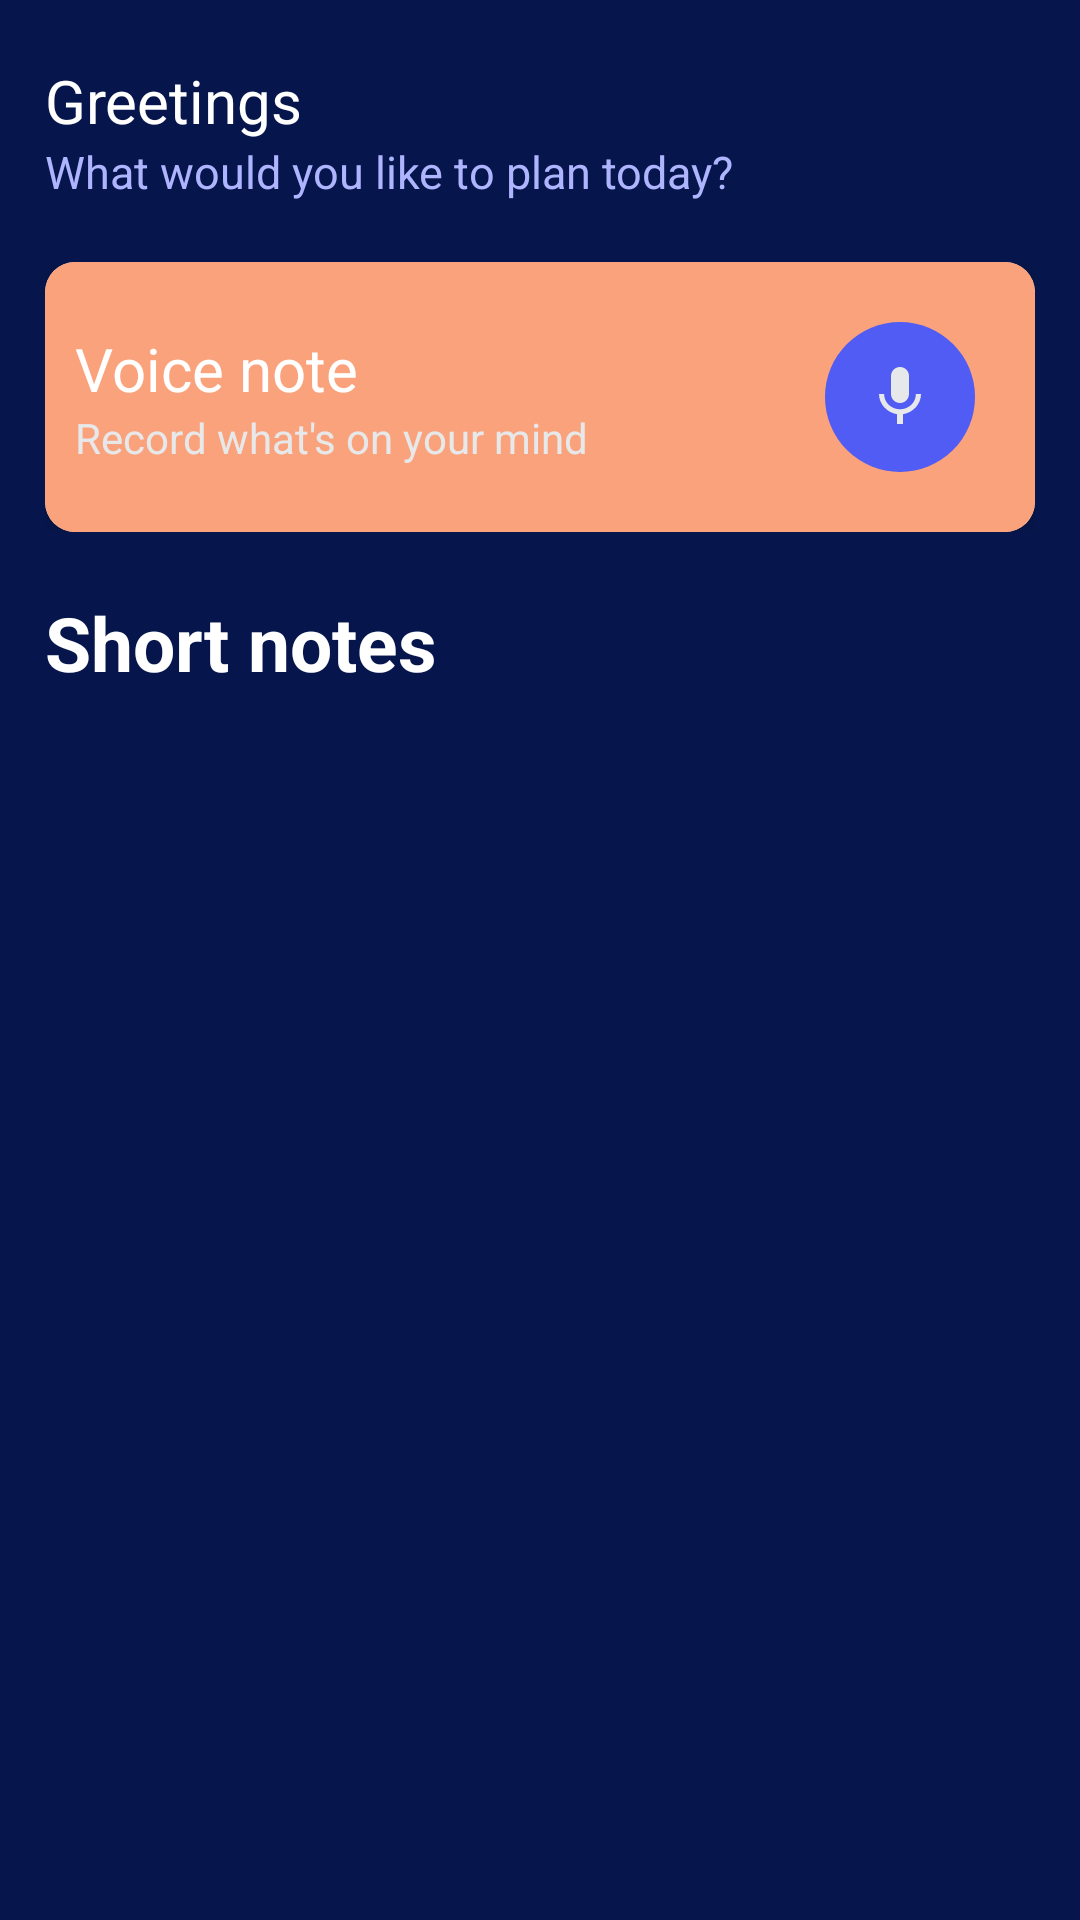

Produce the Android XML layout that renders to this screen, including the resource entries it uses.
<!-- AndroidManifest.xml: application theme Theme.Olife -->
<!-- res/layout/fragment_home.xml -->
<?xml version="1.0" encoding="utf-8"?>
<LinearLayout xmlns:android="http://schemas.android.com/apk/res/android"
    xmlns:app="http://schemas.android.com/apk/res-auto"
    xmlns:tools="http://schemas.android.com/tools"
    android:layout_width="match_parent"
    android:layout_height="match_parent"
    android:background="@color/DeepBlue"
    android:orientation="vertical"

    android:paddingTop="20dp"

    tools:context=".HomeFragment">

    <LinearLayout
        android:layout_width="match_parent"
        android:layout_height="wrap_content"
        android:layout_marginLeft="15dp"
        android:layout_marginRight="15dp"
        android:orientation="vertical"
        android:paddingBottom="20dp">

        <TextView
            android:id="@+id/hf_tv_welcome"
            android:layout_width="wrap_content"
            android:layout_height="wrap_content"
            android:text="Greetings"
            android:textColor="@color/white"
            android:textSize="20sp" />

        <TextView
            android:id="@+id/hf_tv_whatToPlan"
            android:layout_width="wrap_content"
            android:layout_height="wrap_content"

            android:text="What would you like to plan today?"
            android:textColor="@color/BlueViolet1"
            android:textSize="15sp" />
    </LinearLayout>

    <LinearLayout
        android:layout_width="match_parent"
        android:layout_height="wrap_content"
        android:layout_marginLeft="15dp"
        android:layout_marginRight="15dp"
        android:orientation="vertical"
        android:paddingBottom="10dp">

        <androidx.cardview.widget.CardView
            android:layout_width="match_parent"
            android:layout_height="wrap_content"
            android:elevation="10.dp"
            app:cardCornerRadius="10dp">

            <RelativeLayout
                android:layout_width="match_parent"
                android:layout_height="wrap_content"
                android:layout_gravity="center_vertical"
                android:background="@color/Beige3"
                android:paddingLeft="10dp"
                android:paddingTop="10dp"
                android:paddingRight="10sp"
                android:paddingBottom="10dp">

                <LinearLayout
                    android:layout_width="wrap_content"
                    android:layout_height="wrap_content"
                    android:layout_alignParentLeft="true"
                    android:layout_centerVertical="true"
                    android:orientation="vertical">

                    <TextView
                        android:layout_width="match_parent"
                        android:layout_height="wrap_content"
                        android:text="Voice note"
                        android:textColor="@color/white"
                        android:textSize="20sp" />

                    <TextView
                        android:layout_width="match_parent"
                        android:layout_height="wrap_content"
                        android:text="Record what's on your mind"
                        android:textColor="@color/LightLightGray"
                        android:textSize="14sp" />
                </LinearLayout>


                <ImageButton
                    android:id="@+id/hf_ib_record_start"
                    android:layout_width="50dp"
                    android:layout_height="50dp"
                    android:layout_alignParentRight="true"
                    android:layout_centerVertical="true"
                    android:layout_marginStart="10dp"
                    android:layout_marginTop="10dp"
                    android:layout_marginEnd="10dp"
                    android:layout_marginBottom="10dp"
                    android:layout_weight="1"
                    android:background="@drawable/circle_blue"
                    android:fontFamily="cursive"
                    android:foreground="?attr/selectableItemBackgroundBorderless"
                    android:src="@drawable/ic_microphone"
                    android:textSize="30sp"
                    android:visibility="visible" />

                <ImageButton
                    android:id="@+id/hf_ib_record_stop"
                    android:layout_width="50dp"
                    android:layout_height="50dp"
                    android:layout_alignParentRight="true"
                    android:layout_centerVertical="true"
                    android:layout_marginStart="10dp"
                    android:layout_marginTop="10dp"
                    android:layout_marginEnd="10dp"
                    android:layout_marginBottom="10dp"
                    android:layout_weight="1"
                    android:background="@drawable/circle_red"
                    android:fontFamily="cursive"
                    android:foreground="?attr/selectableItemBackgroundBorderless"
                    android:src="@drawable/ic_stop"
                    android:textSize="30sp"
                    android:visibility="invisible" />
            </RelativeLayout>

        </androidx.cardview.widget.CardView>


    </LinearLayout>

    <androidx.recyclerview.widget.RecyclerView
        android:id="@+id/hf_rv_voice_notes"
        android:layout_width="match_parent"
        android:layout_height="wrap_content"
        android:layout_marginLeft="7.5dp"
        android:layout_marginRight="7.5dp">

    </androidx.recyclerview.widget.RecyclerView>

    <TextView
        android:layout_width="match_parent"
        android:layout_height="wrap_content"
        android:layout_marginLeft="15dp"
        android:layout_marginTop="10dp"
        android:layout_marginRight="15dp"
        android:layout_marginBottom="10dp"
        android:text="Short notes"
        android:textColor="@color/white"
        android:textSize="25sp"
        android:textStyle="bold" />

    <androidx.recyclerview.widget.RecyclerView
        android:id="@+id/hf_rv_notes"
        android:layout_width="match_parent"
        android:layout_height="wrap_content"
        android:layout_gravity="center_horizontal"
        android:layout_margin="7.5dp" />


</LinearLayout>
<!-- resources referenced by this layout -->
<resources>
  <color name="Beige3">#fff9a27b</color>
  <color name="BlueViolet1">#ffaeb4fd</color>
  <color name="DeepBlue">#FF06164C</color>
  <color name="LightLightGray">#E7E8EA</color>
  <color name="white">#FFFFFFFF</color>
  <!-- drawable circle_blue (drawable) -->
  <?xml version="1.0" encoding="utf-8"?>
  <shape xmlns:android="http://schemas.android.com/apk/res/android"
      android:shape="rectangle"
      >
      <corners android:radius="1000dp" />
      <solid android:color="@color/ButtonBlue" />
      <padding
          android:bottom="4dp"
          android:left="4dp"
          android:right="4dp"
          android:top="4dp" />
  </shape>
  <!-- drawable circle_red (drawable) -->
  <?xml version="1.0" encoding="utf-8"?>
  <shape xmlns:android="http://schemas.android.com/apk/res/android"
      android:shape="rectangle"
      >
      <corners android:radius="1000dp" />
      <solid android:color="@color/Red" />
      <padding
          android:bottom="4dp"
          android:left="4dp"
          android:right="4dp"
          android:top="4dp" />
  </shape>
  <!-- drawable ic_microphone (drawable) -->
  <vector xmlns:android="http://schemas.android.com/apk/res/android"
      android:width="24dp"
      android:height="24dp"
      android:viewportWidth="24"
      android:viewportHeight="24"
      android:tint="@color/LightLightGray">
    <path
        android:fillColor="@android:color/white"
        android:pathData="M12,14c1.66,0 2.99,-1.34 2.99,-3L15,5c0,-1.66 -1.34,-3 -3,-3S9,3.34 9,5v6c0,1.66 1.34,3 3,3zM17.3,11c0,3 -2.54,5.1 -5.3,5.1S6.7,14 6.7,11L5,11c0,3.41 2.72,6.23 6,6.72L11,21h2v-3.28c3.28,-0.48 6,-3.3 6,-6.72h-1.7z"/>
  </vector>
  <style name="Theme.Olife" parent="Theme.MaterialComponents.DayNight.NoActionBar">
          
          <item name="colorPrimary">@color/DeepBlue</item>
          <item name="colorPrimaryVariant">@color/DeepBlue</item>
          <item name="colorOnPrimary">@color/white</item>
          
          <item name="colorSecondary">@color/DeepBlue</item>
          <item name="colorSecondaryVariant">@color/DeepBlue</item>
          <item name="colorOnSecondary">@color/black</item>
          
          <item name="android:statusBarColor" tools:targetApi="l">?attr/colorPrimaryVariant</item>
          
          
  
  
      </style>
  <color name="ButtonBlue">#ff505cf3</color>
  <color name="Red">#FF0000</color>
  <color name="black">#FF000000</color>
</resources>
